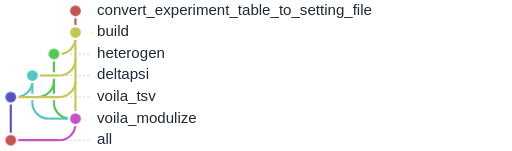
t = 0.00 s
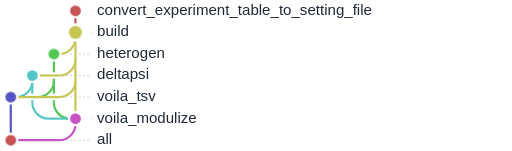
t = 1.33 s
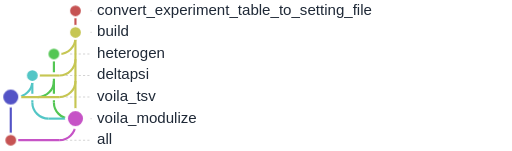
t = 2.67 s
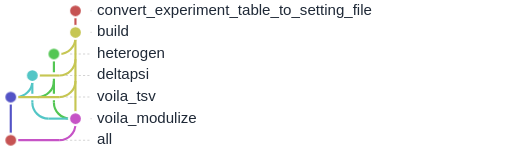
t = 4.00 s
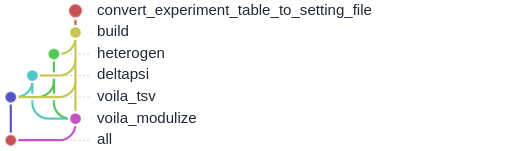
t = 5.33 s
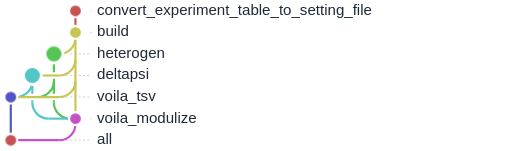
t = 6.67 s

The animated SVG that drew these frames (rendered in a browser with its animation timeline set to each time). Animation: 1 CSS @keyframes rule; one cycle of 8.00 s, repeats indefinitely.

<svg xmlns="http://www.w3.org/2000/svg" baseProfile="full" height="100%" version="1.1" viewBox="25.0,5.0,475.0,140.0" width="100%" tabindex="0" role="img" aria-labelledby="flow-title flow-description"><title id="flow-title">MAJIQ: animated rulegraph</title><desc id="flow-description">Nodes pulse in dependency order; parallel branches may pulse together. This illustrates dependencies, not execution time or live progress. Hover a node or focus this SVG to pause. Reduced-motion preferences disable animation.</desc><style>
.flow-node { transform-box: fill-box; transform-origin: center; animation: rule-pulse 4.80s ease-in-out infinite; }
@keyframes rule-pulse {
  0%, 14.5833%, 100% { transform: scale(1); }
  7.2917% { transform: scale(1.45); }
}
svg:has(.flow-node:hover) .flow-node, svg:focus .flow-node { animation-play-state: paused; }
@media (prefers-reduced-motion: reduce) { .flow-node { animation: none; } }
</style><defs /><g><line stroke="lightgrey" stroke-dasharray="2" x1="110.0" x2="109.0" y1="15.0" y2="15.0" /><line stroke="lightgrey" stroke-dasharray="2" x1="110.0" x2="109.0" y1="35.0" y2="35.0" /><line stroke="lightgrey" stroke-dasharray="2" x1="90.0" x2="109.0" y1="55.0" y2="55.0" /><line stroke="lightgrey" stroke-dasharray="2" x1="70.0" x2="109.0" y1="75.0" y2="75.0" /><line stroke="lightgrey" stroke-dasharray="2" x1="50.0" x2="109.0" y1="95.0" y2="95.0" /><line stroke="lightgrey" stroke-dasharray="2" x1="110.0" x2="109.0" y1="115.0" y2="115.0" /><line stroke="lightgrey" stroke-dasharray="2" x1="50.0" x2="109.0" y1="135.0" y2="135.0" /></g><g><line stroke="#c65353" stroke-width="2.0" x1="95.0" x2="95.0" y1="15.0" y2="35.0" /><line stroke="#53c6c6" stroke-width="2.0" x1="55.0" x2="55.0" y1="75.0" y2="100.0" /><line stroke="#53c653" stroke-width="2.0" x1="75.0" x2="75.0" y1="55.0" y2="100.0" /><line stroke="#c6c653" stroke-width="2.0" x1="95.0" x2="95.0" y1="35.0" y2="115.0" /><line stroke="#5353c6" stroke-width="2.0" x1="35.0" x2="35.0" y1="95.0" y2="135.0" /><line stroke="#c653c6" stroke-width="2.0" x1="95.0" x2="95.0" y1="115.0" y2="120.0" /></g><g><line stroke="white" stroke-width="6.0" x1="75.0" x2="80.0" y1="55.0" y2="55.0" /><line stroke="white" stroke-width="6.0" x1="55.0" x2="80.0" y1="75.0" y2="75.0" /><line stroke="white" stroke-width="6.0" x1="35.0" x2="80.0" y1="95.0" y2="95.0" /><line stroke="white" stroke-width="6.0" x1="70.0" x2="95.0" y1="115.0" y2="115.0" /><line stroke="white" stroke-width="6.0" x1="35.0" x2="80.0" y1="135.0" y2="135.0" /></g><g><path d="M 95.0,40.0 a15.0,15.0 0 0,1 -15.0,15.0" fill="none" stroke="#c6c653" stroke-width="2.0" /><line stroke="#c6c653" stroke-width="2.0" x1="75.0" x2="80.0" y1="55.0" y2="55.0" /><path d="M 95.0,60.0 a15.0,15.0 0 0,1 -15.0,15.0" fill="none" stroke="#c6c653" stroke-width="2.0" /><line stroke="#c6c653" stroke-width="2.0" x1="55.0" x2="80.0" y1="75.0" y2="75.0" /><path d="M 55.0,80.0 a15.0,15.0 0 0,1 -15.0,15.0" fill="none" stroke="#53c6c6" stroke-width="2.0" /><path d="M 75.0,80.0 a15.0,15.0 0 0,1 -15.0,15.0" fill="none" stroke="#53c653" stroke-width="2.0" /><path d="M 95.0,80.0 a15.0,15.0 0 0,1 -15.0,15.0" fill="none" stroke="#c6c653" stroke-width="2.0" /><line stroke="#c6c653" stroke-width="2.0" x1="35.0" x2="80.0" y1="95.0" y2="95.0" /><path d="M 55.0,100.0 a15.0,15.0 0 0,0 15.0,15.0" fill="none" stroke="#53c6c6" stroke-width="2.0" /><path d="M 75.0,100.0 a15.0,15.0 0 0,0 15.0,15.0" fill="none" stroke="#53c653" stroke-width="2.0" /><line stroke="#53c6c6" stroke-width="2.0" x1="70.0" x2="95.0" y1="115.0" y2="115.0" /><path d="M 95.0,120.0 a15.0,15.0 0 0,1 -15.0,15.0" fill="none" stroke="#c653c6" stroke-width="2.0" /><line stroke="#c653c6" stroke-width="2.0" x1="35.0" x2="80.0" y1="135.0" y2="135.0" /></g><g><circle cx="95.0" cy="15.0" fill="#c65353" id="Nconvert_experiment_table_to_setting_file" r="6.0" stroke="white" stroke-width="2.0" class="flow-node" style="animation-delay: 0.00s" data-level="0" /><text dominant-baseline="middle" fill="#1f2937" font-family="sans-serif" font-size="14" x="115.0" y="15.0">convert_experiment_table_to_setting_file</text><circle cx="95.0" cy="35.0" fill="#c6c653" id="Nbuild" r="6.0" stroke="white" stroke-width="2.0" class="flow-node" style="animation-delay: 0.80s" data-level="1" /><text dominant-baseline="middle" fill="#1f2937" font-family="sans-serif" font-size="14" x="115.0" y="35.0">build</text><circle cx="75.0" cy="55.0" fill="#53c653" id="Nheterogen" r="6.0" stroke="white" stroke-width="2.0" class="flow-node" style="animation-delay: 1.60s" data-level="2" /><text dominant-baseline="middle" fill="#1f2937" font-family="sans-serif" font-size="14" x="115.0" y="55.0">heterogen</text><circle cx="55.0" cy="75.0" fill="#53c6c6" id="Ndeltapsi" r="6.0" stroke="white" stroke-width="2.0" class="flow-node" style="animation-delay: 1.60s" data-level="2" /><text dominant-baseline="middle" fill="#1f2937" font-family="sans-serif" font-size="14" x="115.0" y="75.0">deltapsi</text><circle cx="35.0" cy="95.0" fill="#5353c6" id="Nvoila_tsv" r="6.0" stroke="white" stroke-width="2.0" class="flow-node" style="animation-delay: 2.40s" data-level="3" /><text dominant-baseline="middle" fill="#1f2937" font-family="sans-serif" font-size="14" x="115.0" y="95.0">voila_tsv</text><circle cx="95.0" cy="115.0" fill="#c653c6" id="Nvoila_modulize" r="6.0" stroke="white" stroke-width="2.0" class="flow-node" style="animation-delay: 2.40s" data-level="3" /><text dominant-baseline="middle" fill="#1f2937" font-family="sans-serif" font-size="14" x="115.0" y="115.0">voila_modulize</text><circle cx="35.0" cy="135.0" fill="#c65353" id="Nall" r="6.0" stroke="white" stroke-width="2.0" class="flow-node" style="animation-delay: 3.20s" data-level="4" /><text dominant-baseline="middle" fill="#1f2937" font-family="sans-serif" font-size="14" x="115.0" y="135.0">all</text></g></svg>
